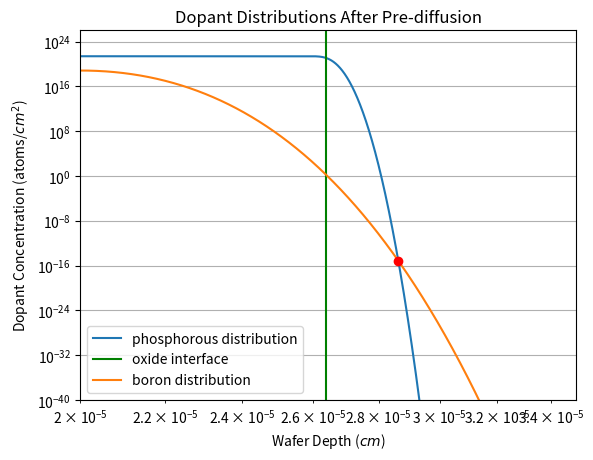
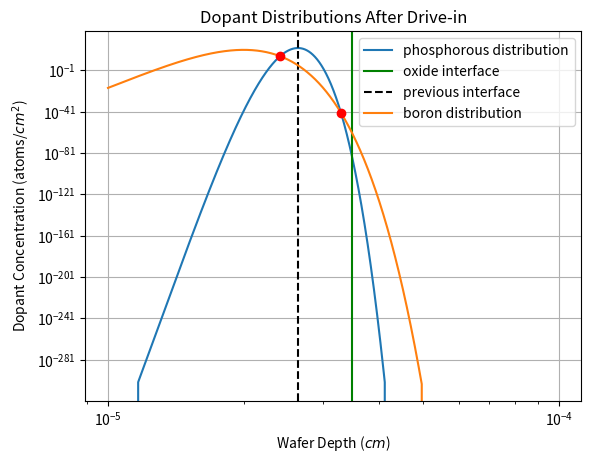

Source code (Python) for these figures, in order:
# Plots accompanying the theoretical caluclations in Lab Report 1

import math
import numpy as np
import matplotlib.pyplot as plt
from scipy import special # for the complimentary error function
# import models # custom script with theoretical models regarding processing physics



# # PHOSPHORUS AFTER PRE-DIFFUSION
# plt.figure(2) 
# x = np.linspace(0, 5e-7, 100)

# No = 1.25e21 # solid solubility limited phosphorous concentration
# D = 9.207e-14 # diffusion coefficient
# t = 0.17 # hours

# C = 1.0/(2*np.sqrt(D*t))

# plt.plot(x, No*special.erfc(C*x))

# plt.title("After Pre-diffusion Phosphorous Distribution")
# plt.xlabel("Wafer Depth")
# plt.ylabel("Dopant Concentration")



# # PHOSPHORUS AFTER DRIVE-IN
# plt.figure(3)
# x = np.linspace(0, 5e-7, 100)

# Q = 1.765e14 # total dose from the pre-diffusion step above
# D = 9.207e-14 # diffusion coefficient
# t = 0.62 # hours, both the wet oxidation and anneal time

# plt.title("After Drive-in Phosphorous Distribution")
# plt.xlabel("Wafer Depth")
# plt.ylabel("Dopant Concentration")
# plt.plot(x, (Q / np.sqrt(np.pi*D*t))*np.exp(-(x / (2*np.sqrt(D*t)))**2))

###########################################################

# AFTER PRE-DIFFUSION PLOT
plt.figure(4)
plt.title("Dopant Distributions After Pre-diffusion")
plt.xlabel("Wafer Depth ($cm$)")
plt.ylabel("Dopant Concentration (atoms/$cm^2$)")
plt.ylim(1e-40, 10e25)
plt.xlim(2e-5, 3.5e-5)
x = np.linspace(1e-5, 5e-5, 10000) # centimeters

# the phosphorus distribution
No = 1.25e21 # solid solubility limited phosphorous concentration
D = 9.207e-14 # diffusion coefficient
t = 0.17 # hours
C = 1.0/(2*np.sqrt(D*t))
phosphorous = No*special.erfc(C*(x-2.638e-5))
plt.loglog(x, phosphorous, label='phosphorous distribution')

# the gate oxide depth
oxide_depth = 2.638e-5
plt.axvline(x=oxide_depth, color='g', label='oxide interface')

# the boron distribution after pre-diffusion
Q = 6e12 # total dose from the pre-diffusion step above
Dt = 2.379e-13
Rp = 2e-5
boron = (Q / np.sqrt(np.pi*Dt))*np.exp(-((x - Rp) / (2*np.sqrt(Dt)))**2)
plt.loglog(x, boron, label='boron distribution')

# the intersection points of the dopants
dopant_intersect_x = np.argwhere(np.diff(np.sign(phosphorous - boron))).flatten()
plt.plot(x[dopant_intersect_x], phosphorous[dopant_intersect_x], 'ro')

# # print the junction depth
# print("intersection depth after pre-diffusion: " + str(x[dopant_intersect_x]))

# # surface concentration of phosphorus
# surface_conc = No*special.erfc(C*(oxide_depth-2.638e-5))
# print("surface concentration is: "+ str(surface_conc))

plt.legend()
plt.grid(True,which="major",ls="-")



# AFTER DRIVE-IN PLOT
plt.figure(5)
plt.title("Dopant Distributions After Drive-in")
plt.xlabel("Wafer Depth ($cm$)")
plt.ylabel("Dopant Concentration (atoms/$cm^2$)")
x = np.linspace(1e-5, 10e-5, 10000)

# the phosphorus distribution
Q = 1.765e14 # total dose from the pre-diffusion step above
D = 9.207e-14 # diffusion coefficient
t = 0.79 # hours, both the wet oxidation and anneal time
phosphorous = (Q / np.sqrt(np.pi*D*t))*np.exp(-((x-2.638e-5) / (2*np.sqrt(D*t)))**2)
plt.plot(x, phosphorous, label='phosphorous distribution')

# the gate oxide depth
oxide_depth = 3.471e-5
plt.axvline(x=oxide_depth, color='g', label='oxide interface')
plt.axvline(x=2.638e-5, color='k', linestyle='--', label='previous interface') # old oxide depth


# the boron distribution after pre-diffusion
Q = 6e12 # total dose from the pre-diffusion step above
Dt = 2.949e-13
Rp = 2e-5
boron = (Q / np.sqrt(np.pi*Dt))*np.exp(-((x - Rp) / (2*np.sqrt(Dt)))**2)
plt.loglog(x, boron, label='boron distribution')

# the intersection points of the dopants
dopant_intersect_x = np.argwhere(np.diff(np.sign(phosphorous - boron)))
plt.plot(x[dopant_intersect_x], phosphorous[dopant_intersect_x], 'ro')

# # print the junction depth
# print("intersection depth after drive-in: " + str(x[dopant_intersect_x]))

# # surface concentration of phosphorus
# surface_conc = (Q / np.sqrt(np.pi*D*t))*np.exp(-((3.471e-5-3.471e-5) / (2*np.sqrt(D*t)))**2)
# print("surface concentration is: "+ str(surface_conc))

plt.legend()
plt.grid(True,which="major",ls="-")


plt.show()


# add a vertical line somewhere
# plt.axvline(x=0.22058956)


# plot the intersection of two curves f and g.
# x = np.arange(0, 1000)
# f = np.arange(0, 1000)
# g = np.sin(np.arange(0, 10, 0.01) * 2) * 1000

# plt.plot(x, f, '-')
# plt.plot(x, g, '-')

# idx = np.argwhere(np.diff(np.sign(f - g))).flatten()
# plt.plot(x[idx], f[idx], 'ro')
# plt.show()


# def diffusivity(temp):
# 	# for calculating the diffusivity of Boron as a function of temperature in Kelvin
# 	Do = 10.5 # diffusion coefficient [cm^2 / s]
# 	Ea = 3.69 # activation energy [eV]
# 	k = 8.617e-5 # boltzmann constant [eV / K]

# 	D = Do*np.exp(-Ea/(k*temp))
# 	return D

# # get the diffusivity*time for each of the five thermal step in the process
# steps = ["FOX", "GOX", "Poly", "Depo", "Drive"]
# temps = [1273, 1373, 923, 1323, 1323] # in Kelvin
# times = [1.42, 0.62, 4.0, 0.17, 0.62] # in hours

# Dt_products = []
# print("D*t products for each thermal step:")
# for i in range(len(temps)):
# 	D = diffusivity(temps[i])
# 	t = times[i]

# 	print(steps[i] + ": " + str(D*t))
# 	Dt_products.append(D*t)

# print("sum of D*t after pre-diffusion:")
# print(sum(Dt_products[:4])) # sum of the first four terms

# print("sum of D*t after drive-in")
# print(sum(Dt_products)) # sum of all of the terms


